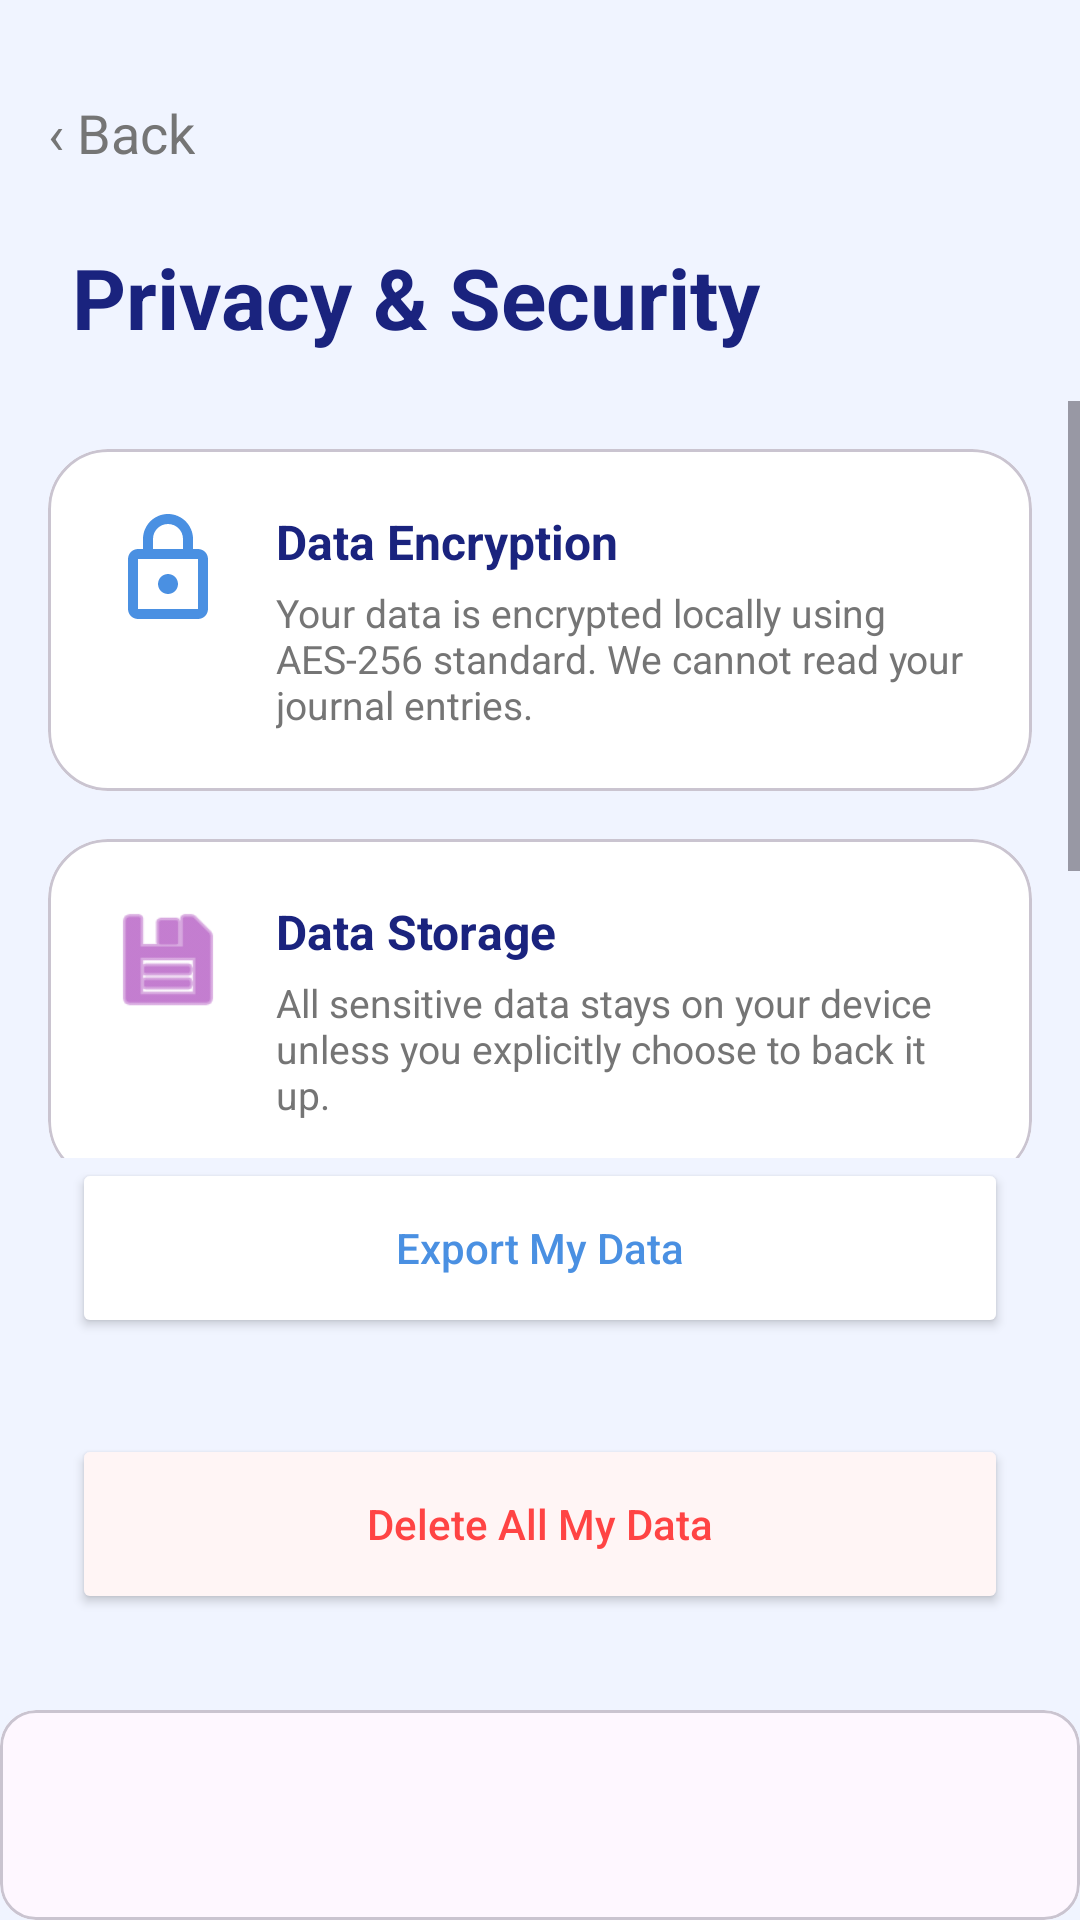

Produce the Android XML layout that renders to this screen, including the resource entries it uses.
<!-- AndroidManifest.xml: application theme Theme.MindguardAiPsychologicalSupportApp -->
<!-- res/layout/fragment_privacy_security.xml -->
<?xml version="1.0" encoding="utf-8"?>
<androidx.constraintlayout.widget.ConstraintLayout xmlns:android="http://schemas.android.com/apk/res/android"
    xmlns:app="http://schemas.android.com/apk/res-auto"
    android:layout_width="match_parent"
    android:layout_height="match_parent"
    android:background="@color/bg_splash">

    
    <LinearLayout
        android:id="@+id/btnBack"
        android:layout_width="wrap_content"
        android:layout_height="wrap_content"
        android:layout_marginStart="16dp"
        android:layout_marginTop="32dp"
        android:clickable="true"
        android:focusable="true"
        android:gravity="center_vertical"
        android:orientation="horizontal"
        app:layout_constraintStart_toStartOf="parent"
        app:layout_constraintTop_toTopOf="parent">
        <TextView
            android:layout_width="wrap_content"
            android:layout_height="wrap_content"
            android:text="‹ Back"
            android:textColor="@color/desc_gray"
            android:textSize="18sp" />
    </LinearLayout>

    <TextView
        android:id="@+id/titlePrivacy"
        android:layout_width="wrap_content"
        android:layout_height="wrap_content"
        android:layout_marginStart="24dp"
        android:layout_marginTop="24dp"
        android:text="Privacy &amp; Security"
        android:textColor="@color/title_blue"
        android:textSize="28sp"
        android:textStyle="bold"
        app:layout_constraintStart_toStartOf="parent"
        app:layout_constraintTop_toBottomOf="@+id/btnBack" />

    <ScrollView
        android:layout_width="match_parent"
        android:layout_height="0dp"
        android:layout_marginTop="16dp"
        app:layout_constraintBottom_toTopOf="@+id/btnExportData"
        app:layout_constraintTop_toBottomOf="@+id/titlePrivacy">

        <LinearLayout
            android:layout_width="match_parent"
            android:layout_height="wrap_content"
            android:orientation="vertical"
            android:padding="16dp">

            
            <com.google.android.material.card.MaterialCardView
                android:layout_width="match_parent"
                android:layout_height="wrap_content"
                android:layout_marginBottom="16dp"
                app:cardBackgroundColor="@color/white"
                app:cardCornerRadius="20dp"
                app:cardElevation="0dp">
                <LinearLayout android:layout_width="match_parent" android:layout_height="wrap_content" android:orientation="horizontal" android:padding="20dp">
                    <ImageView android:layout_width="40dp" android:layout_height="40dp" android:src="@drawable/ic_lock" app:tint="@color/button_blue" />
                    <LinearLayout android:layout_width="match_parent" android:layout_height="wrap_content" android:layout_marginStart="16dp" android:orientation="vertical">
                        <TextView android:layout_width="wrap_content" android:layout_height="wrap_content" android:text="Data Encryption" android:textColor="@color/title_blue" android:textSize="16sp" android:textStyle="bold" />
                        <TextView android:layout_width="wrap_content" android:layout_height="wrap_content" android:layout_marginTop="4dp" android:text="Your data is encrypted locally using AES-256 standard. We cannot read your journal entries." android:textColor="@color/desc_gray" android:textSize="13sp" />
                    </LinearLayout>
                </LinearLayout>
            </com.google.android.material.card.MaterialCardView>

            
            <com.google.android.material.card.MaterialCardView
                android:layout_width="match_parent"
                android:layout_height="wrap_content"
                android:layout_marginBottom="16dp"
                app:cardBackgroundColor="@color/white"
                app:cardCornerRadius="20dp"
                app:cardElevation="0dp">
                <LinearLayout android:layout_width="match_parent" android:layout_height="wrap_content" android:orientation="horizontal" android:padding="20dp">
                    <ImageView android:layout_width="40dp" android:layout_height="40dp" android:src="@android:drawable/ic_menu_save" app:tint="#9C27B0" />
                    <LinearLayout android:layout_width="match_parent" android:layout_height="wrap_content" android:layout_marginStart="16dp" android:orientation="vertical">
                        <TextView android:layout_width="wrap_content" android:layout_height="wrap_content" android:text="Data Storage" android:textColor="@color/title_blue" android:textSize="16sp" android:textStyle="bold" />
                        <TextView android:layout_width="wrap_content" android:layout_height="wrap_content" android:layout_marginTop="4dp" android:text="All sensitive data stays on your device unless you explicitly choose to back it up." android:textColor="@color/desc_gray" android:textSize="13sp" />
                    </LinearLayout>
                </LinearLayout>
            </com.google.android.material.card.MaterialCardView>

            
            <com.google.android.material.card.MaterialCardView
                android:layout_width="match_parent"
                android:layout_height="wrap_content"
                android:layout_marginBottom="16dp"
                app:cardBackgroundColor="@color/white"
                app:cardCornerRadius="20dp"
                app:cardElevation="0dp">
                <LinearLayout android:layout_width="match_parent" android:layout_height="wrap_content" android:orientation="horizontal" android:padding="20dp">
                    <ImageView android:layout_width="40dp" android:layout_height="40dp" android:src="@android:drawable/ic_menu_recent_history" app:tint="#4CAF50" />
                    <LinearLayout android:layout_width="match_parent" android:layout_height="wrap_content" android:layout_marginStart="16dp" android:orientation="vertical">
                        <TextView android:layout_width="wrap_content" android:layout_height="wrap_content" android:text="Data Retention" android:textColor="@color/title_blue" android:textSize="16sp" android:textStyle="bold" />
                        <TextView android:layout_width="wrap_content" android:layout_height="wrap_content" android:layout_marginTop="4dp" android:text="Your data is retained as long as you use the app. You can delete it at any time." android:textColor="@color/desc_gray" android:textSize="13sp" />
                    </LinearLayout>
                </LinearLayout>
            </com.google.android.material.card.MaterialCardView>

        </LinearLayout>
    </ScrollView>

    <Button
        android:id="@+id/btnExportData"
        android:layout_width="match_parent"
        android:layout_height="60dp"
        android:layout_marginHorizontal="24dp"
        android:layout_marginBottom="32dp"
        android:backgroundTint="@color/white"
        android:text="Export My Data"
        android:textAllCaps="false"
        android:textColor="@color/button_blue"
        app:cornerRadius="16dp"
        app:strokeColor="@color/button_blue"
        app:strokeWidth="1dp"
        app:layout_constraintBottom_toTopOf="@+id/btnDeleteData" />

    <Button
        android:id="@+id/btnDeleteData"
        android:layout_width="match_parent"
        android:layout_height="60dp"
        android:layout_marginHorizontal="24dp"
        android:layout_marginBottom="32dp"
        android:backgroundTint="#FFF5F5"
        android:text="Delete All My Data"
        android:textAllCaps="false"
        android:textColor="#FF4444"
        app:cornerRadius="16dp"
        app:strokeColor="#FF4444"
        app:strokeWidth="1dp"
        app:layout_constraintBottom_toTopOf="@+id/bottomNavContainer" />

    
    <com.google.android.material.card.MaterialCardView
        android:id="@+id/bottomNavContainer"
        android:layout_width="match_parent"
        android:layout_height="70dp"
        app:layout_constraintBottom_toBottomOf="parent">
    </com.google.android.material.card.MaterialCardView>

</androidx.constraintlayout.widget.ConstraintLayout>
<!-- resources referenced by this layout -->
<resources>
  <color name="bg_splash">#F0F4FF</color>
  <color name="button_blue">#4A90E2</color>
  <color name="desc_gray">#757575</color>
  <color name="title_blue">#1A237E</color>
  <color name="white">#FFFFFFFF</color>
  <!-- drawable ic_lock (drawable) -->
  <vector xmlns:android="http://schemas.android.com/apk/res/android"
      android:width="24dp"
      android:height="24dp"
      android:viewportWidth="24"
      android:viewportHeight="24">
      <path
          android:fillColor="#000000"
          android:pathData="M18,8h-1L17,6c0,-2.76 -2.24,-5 -5,-5S7,3.24 7,6v2L6,8c-1.1,0 -2,0.9 -2,2v10c0,1.1 0.9,2 2,2h12c1.1,0 2,-0.9 2,-2L20,10c0,-1.1 -0.9,-2 -2,-2zM9,6c0,-1.66 1.34,-3 3,-3s3,1.34 3,3v2L9,8L9,6zM18,20L6,20L6,10h12v10zM12,13c-1.1,0 -2,0.9 -2,2s0.9,2 2,2 2,-0.9 2,-2 -0.9,-2 -2,-2z"/>
  </vector>
  <style name="Theme.MindguardAiPsychologicalSupportApp" parent="Base.Theme.MindguardAiPsychologicalSupportApp" />
  <style name="Base.Theme.MindguardAiPsychologicalSupportApp" parent="Theme.Material3.DayNight.NoActionBar">
          
      </style>
</resources>
